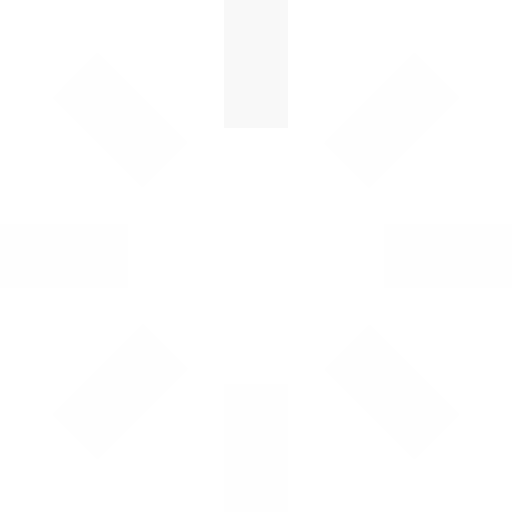
t = 0.00 s
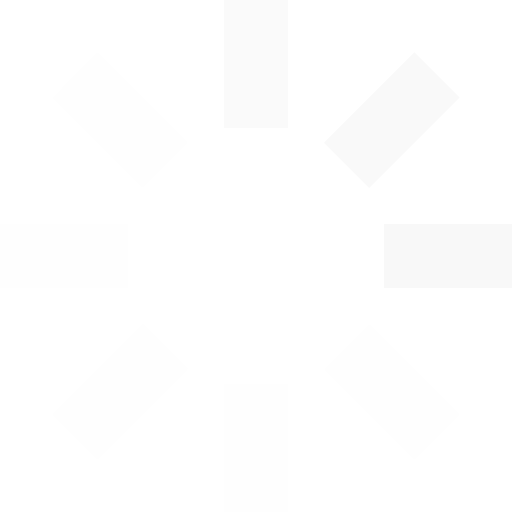
t = 0.25 s
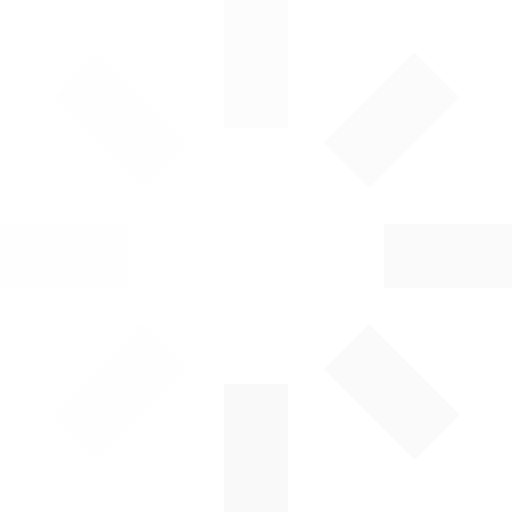
t = 0.63 s
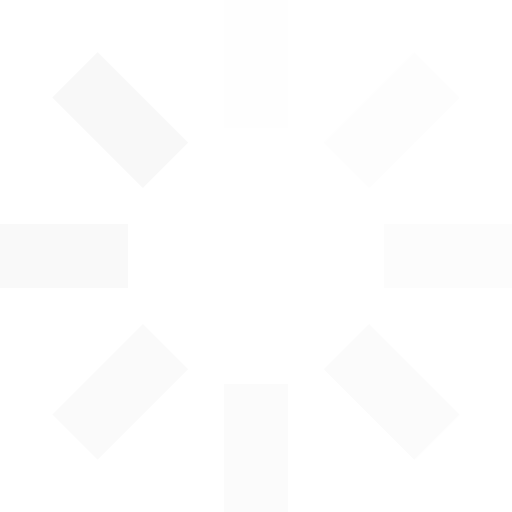
t = 0.93 s
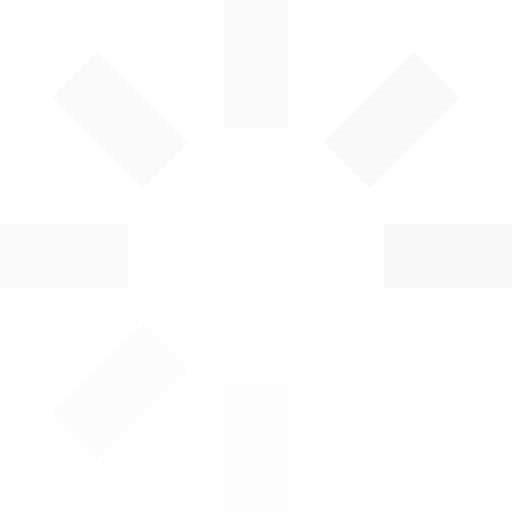
t = 1.25 s
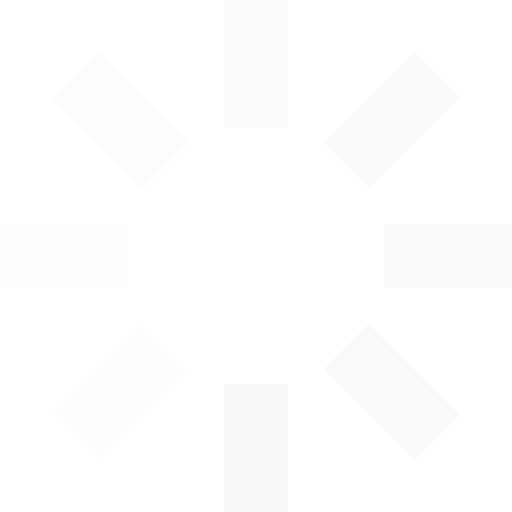
t = 1.50 s

The animated SVG that drew these frames (rendered in a browser with its animation timeline set to each time). Animation: 8 SMIL elements (animate=8); one cycle of 1.88 s, repeats indefinitely.

<svg id="loading" xmlns="http://www.w3.org/2000/svg" viewBox="0 0 32 32" width="32" height="32" fill="#F8F8F8">
  <path opacity=".1" d="M14 0 H18 V8 H14 z" transform="rotate(0 16 16)">
    <animate attributeName="opacity" from="1" to=".1" dur="1s" repeatCount="indefinite" begin="0"/>
  </path>
  <path opacity=".1" d="M14 0 H18 V8 H14 z" transform="rotate(45 16 16)">
    <animate attributeName="opacity" from="1" to=".1" dur="1s" repeatCount="indefinite" begin="0.125s"/>
  </path>
  <path opacity=".1" d="M14 0 H18 V8 H14 z" transform="rotate(90 16 16)">
    <animate attributeName="opacity" from="1" to=".1" dur="1s" repeatCount="indefinite" begin="0.25s"/>
  </path>
  <path opacity=".1" d="M14 0 H18 V8 H14 z" transform="rotate(135 16 16)">
    <animate attributeName="opacity" from="1" to=".1" dur="1s" repeatCount="indefinite" begin="0.375s"/>
  </path>
  <path opacity=".1" d="M14 0 H18 V8 H14 z" transform="rotate(180 16 16)">
    <animate attributeName="opacity" from="1" to=".1" dur="1s" repeatCount="indefinite" begin="0.5s"/>
  </path>
  <path opacity=".1" d="M14 0 H18 V8 H14 z" transform="rotate(225 16 16)">
    <animate attributeName="opacity" from="1" to=".1" dur="1s" repeatCount="indefinite" begin="0.675s"/>
  </path>
  <path opacity=".1" d="M14 0 H18 V8 H14 z" transform="rotate(270 16 16)">
    <animate attributeName="opacity" from="1" to=".1" dur="1s" repeatCount="indefinite" begin="0.75s"/>
  </path>
  <path opacity=".1" d="M14 0 H18 V8 H14 z" transform="rotate(315 16 16)">
    <animate attributeName="opacity" from="1" to=".1" dur="1s" repeatCount="indefinite" begin="0.875s"/>
  </path>
</svg>
